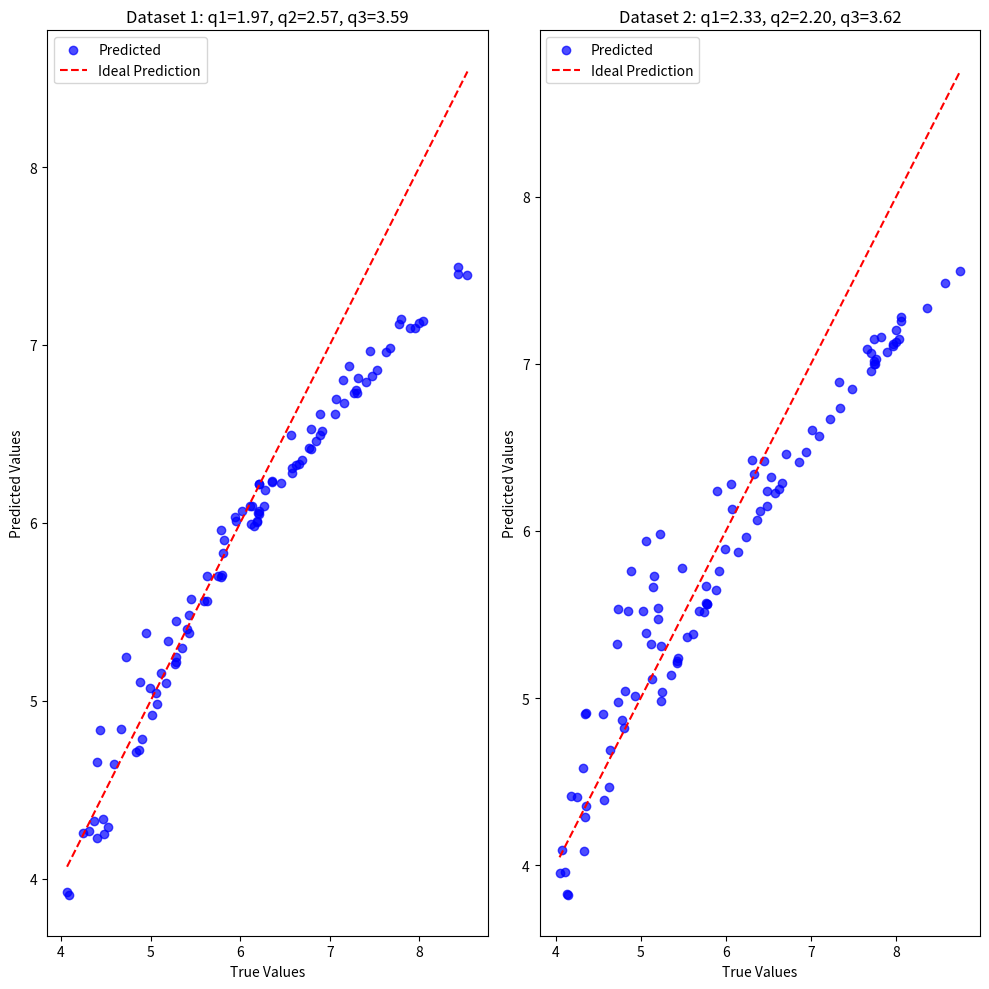
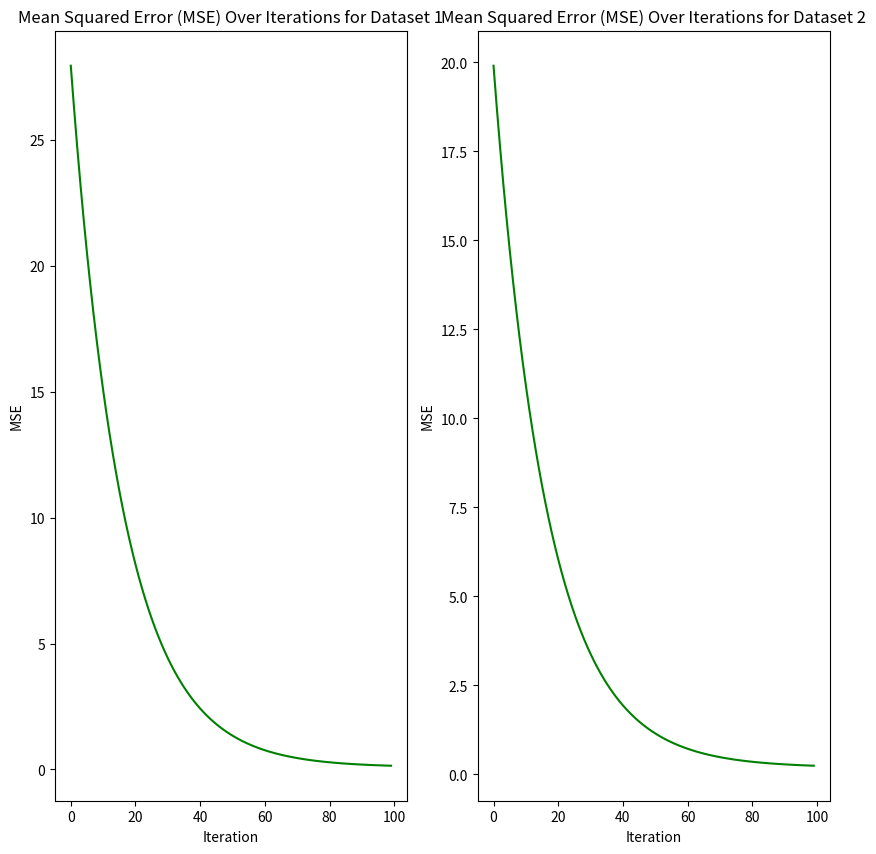

Here is the Python script that generated these plots, in order:
import numpy as np
import matplotlib.pyplot as plt

# True function definition
true_function = lambda x1, x2: x1**2 + 2*x2 + 3*x1*x2 + 4

# Model definition
def model(x1, x2, q1, q2, q3):
    return q1 * x1 + q2 * x2 + q3

# Gradient descent function with loss tracking
def gradient_descent(x1, x2, y, learning_rate=0.01, epochs=100):
    q1, q2, q3 = np.random.rand(3)  # Initialize parameters
    m = len(y)
    losses = []  # Initialize a list to store losses

    for epoch in range(epochs):
        y_pred = model(x1, x2, q1, q2, q3)
        mse = np.mean((y - y_pred)**2)  # Calculate MSE
        losses.append(mse)  # Track loss over iterations

        dq1 = (-2/m) * np.dot(x1, (y - y_pred))
        dq2 = (-2/m) * np.dot(x2, (y - y_pred))
        dq3 = (-2/m) * np.sum(y - y_pred)

        # Update parameters
        q1 -= learning_rate * dq1
        q2 -= learning_rate * dq2
        q3 -= learning_rate * dq3

    return q1, q2, q3, losses  # Return losses

# Create and train on multiple datasets
num_datasets = 2
results = []

# For tracking overall MSEs across datasets
all_losses = []

for i in range(num_datasets):
    np.random.seed(i)  # Seed for reproducibility
    x1, x2 = np.random.rand(2, 100)
    y = true_function(x1, x2)
    q1, q2, q3, losses = gradient_descent(x1, x2, y)
    y_pred = model(x1, x2, q1, q2, q3)
    results.append((x1, x2, y, y_pred, q1, q2, q3))
    all_losses.append(losses)  # Store losses for each dataset

# Visualization of true vs predicted values for each dataset
plt.figure(figsize=(10, 10))

for i, (x1, x2, y, y_pred, q1, q2, q3) in enumerate(results):
    plt.subplot(1, num_datasets, i + 1)  # Adjust for the number of datasets
    plt.scatter(y, y_pred, alpha=0.7, color='blue', label='Predicted')
    plt.plot([min(y), max(y)], [min(y), max(y)], 'r--', label='Ideal Prediction')  # Diagonal line
    plt.xlabel('True Values')
    plt.ylabel('Predicted Values')
    plt.title(f'Dataset {i + 1}: q1={q1:.2f}, q2={q2:.2f}, q3={q3:.2f}')
    plt.legend()

plt.tight_layout()
plt.show()

plt.figure(figsize=(10, 10))
# Plot the MSE over time (for each dataset)
for i, losses in enumerate(all_losses):

    plt.subplot(1, num_datasets, i + 1)  # Adjust for the number of datasets
    plt.plot(losses, color="green")
    plt.title(f"Mean Squared Error (MSE) Over Iterations for Dataset {i + 1}")
    plt.xlabel("Iteration")
    plt.ylabel("MSE")

plt.show()
# Final parameters for each dataset
for i, (q1, q2, q3) in enumerate([(res[4], res[5], res[6]) for res in results]):
    print(f"Final parameters for Dataset {i + 1}: q1 = {q1:.2f}, q2 = {q2:.2f}, q3 = {q3:.2f}")
